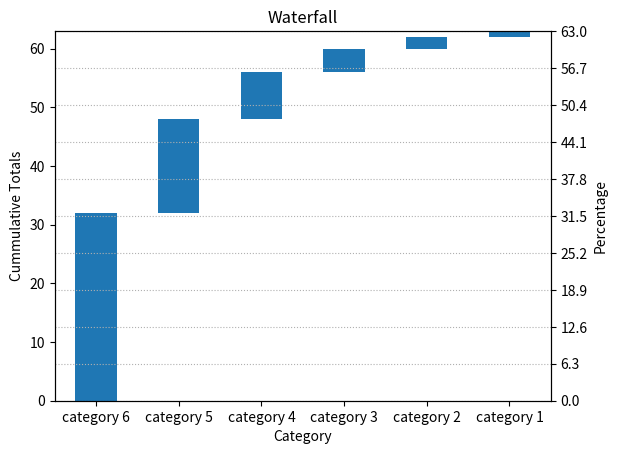
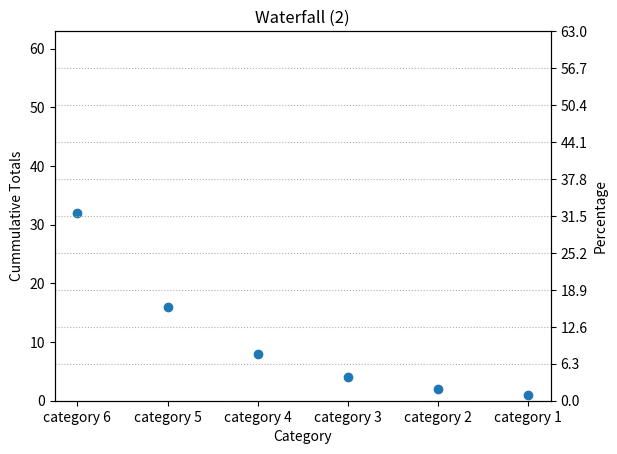

Here is the Python script that generated these plots, in order:
"""Create a cumulative bar chart from provided data.

Waterfall: http://pbpython.com/waterfall-chart.html
"""


import matplotlib.pyplot as plt
import math
import numpy as np
import pandas as pd
import random
import sys


data = {
    'category 6': 32,
    'category 5': 16,
    'category 4': 8,
    'category 3': 4,
    'category 2': 2,
    'category 1': 1,
}


df = pd.DataFrame.from_dict(data, orient = 'index', columns = [ 'counts'])
df.index.name = 'Category'

# Create a Pareto bar chart using a single scale.

blank=df.counts.cumsum().shift(1).fillna(0)
total = df.sum().counts
ax1 = df.plot(ylim = (0, total), rot = 0, kind='bar', stacked=True, bottom=blank, legend=None, title="Waterfall")
ax1.set_ylabel('Cummulative Totals')

ax2 = ax1.twinx()
ax2.set_yticks([ x for x in range (0, 101, 10) ], [ (x * total) / 100 for x in range(0, 101, 10) ])
ax2.set_ylabel('Percentage')
ax2.grid(which = 'both', linestyle = 'dotted')

# Create a line chart using a single scale. (Same data as above.)

ax1 = df.plot(ylim = (0, total), rot = 0, kind='line', linestyle = 'None', marker = 'o', stacked=True, legend=None, title="Waterfall (2)")
ax1.set_ylabel('Cummulative Totals')

ax2 = ax1.twinx()
ax2.set_yticks([ x for x in range (0, 101, 10) ], [ (x * total) / 100 for x in range(0, 101, 10) ])
ax2.set_ylabel('Percentage')
ax2.grid(which = 'both', linestyle = 'dotted')

plt.show()
